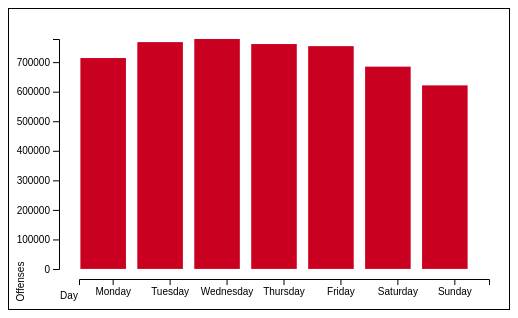
D3 v4 page, settled after 360 driven frames (6 s of simulated time); the page loaded 1 data file(s).


            //Global Variables
            const CHART_WIDTH=500
            const CHART_HEIGHT=300
            const IMPORT_COLOR="#ca0020"
            const MARGIN = {
                left: 50,
                top: 30,
                bottom: 40,
                right: 0
            }

            function drawBarChart(importData){
                //-------------------------- Create Scales --------------------------
                
                const maxImport = d3.max(importData, d=>+d["Value"])
				
                barBands = d3.scaleBand()
                    .range([10,CHART_WIDTH- MARGIN.left - MARGIN.top])
                    .domain(importData.map(d => d["Weekday"])) 
                    .padding(0.2)
                yScale = d3.scaleLinear()
                    .range([CHART_HEIGHT- MARGIN.top - MARGIN.bottom,0])
                    .domain([0,maxImport])


                //-------------------------- Draw Bars --------------------------

                importBars = d3.select("#BarChart")
                    .append("g")
                        .attr("transform", `translate(${MARGIN.left},${MARGIN.top})`)
						.selectAll("rect")
                        .data(importData)
                        .enter()
                        .append("rect")
                
                importBars
                    .attr("width", barBands.bandwidth())
                    .attr("height", d => yScale(CHART_HEIGHT)-yScale(d["Value"]))
                    .attr("x", d => barBands(d["Weekday"]))
                    .attr("y", d=> yScale(d["Value"]))
                    .attr("fill", IMPORT_COLOR)
                    .append("title").text(d => `${d["Weekday"]}(${d["Value"]/1e9})`)
                
                //-------------------------- Add Axes --------------------------
                
                let yaxis = d3.axisLeft(yScale)
                    .tickFormat(v => v);
                
				let xaxis = d3.axisBottom(barBands)
				
				axisGroup = d3.select("#BarChart")
                    .append("g")
                    .attr("transform",`translate(${MARGIN.left},${MARGIN.top})`)
                    .call(yaxis)
                axisGroup.append("text")
                    .text("Offenses")
                    .attr("dy",(CHART_HEIGHT - MARGIN.top - MARGIN.bottom)/4)
                    .attr("dx",-CHART_HEIGHT + MARGIN.bottom*2)
                    .attr("fill","black")
                    .attr("text-anchor","middle")
                    .attr("transform",`rotate(270,${-35},${(CHART_HEIGHT - MARGIN.top - MARGIN.bottom)/4})`)
				axisGroup.append("g")
                    .attr("transform", `translate(${MARGIN.left-40},${CHART_HEIGHT-MARGIN.top*2})`)
					.call(xaxis);   
				axisGroup.append("text")
					.text("Day")
                    .attr("dy",(CHART_HEIGHT - MARGIN.top - 10))
                    .attr("dx", MARGIN.left - MARGIN.bottom)
                    .attr("fill","black")
                    .attr("text-anchor","middle")
                    .attr("transform",`rotate(${360},-95,${(CHART_HEIGHT)/2})`)
            }

            function loadData(cb){
                d3.csv("DataByWeekday.csv", (err, data) => {
                    cb(data)
                })
            }

            function main(){ 
                //Set the width and height of the charts SVG
                d3.selectAll("#BarChart").attr("width", CHART_WIDTH)
                d3.selectAll("#BarChart").attr("height", CHART_HEIGHT)

                //Load the data
                loadData((data) => {
                    drawBarChart(data)
                })
            }

            main()
        

### data: DataByWeekday.csv
Weekday, Value
Monday, 713847
Tuesday, 767761
Wednesday, 778287
Thursday, 761190
Friday, 754099
Saturday, 684764
Sunday, 621367